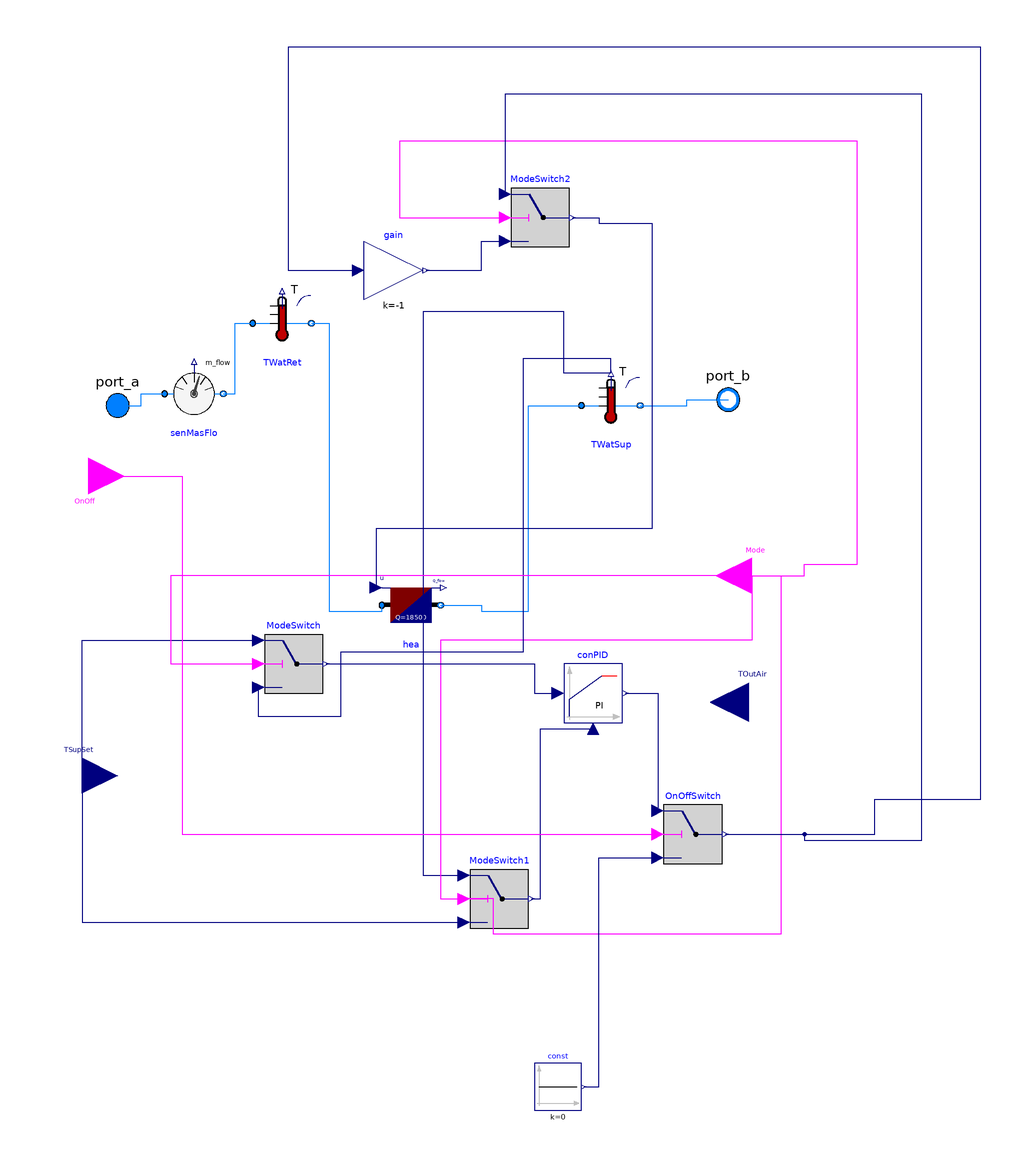

The Modelica model whose source follows is shown above as a component diagram (icons at their Placement, wires along their Line points).

model Aixlib_AirToWaterHeatPump_3D_fake
              replaceable package Medium_eva = Buildings.Media.Air;
  replaceable package Medium_con = Buildings.Media.Water;
  package MediumPropyleneGlycol =
      Buildings.Media.Antifreeze.PropyleneGlycolWater (property_T=273.15+50, X_a=
            0.4);
  parameter Modelica.Units.SI.MassFlowRate  mEva_flow_nominal=2.333;
  parameter Modelica.Units.SI.MassFlowRate  mCon_flow_nominal=0.92;
  parameter Modelica.Units.SI.PressureDifference  dp_nominal=100 "nominal pressure drop through each piece of equipment";
  replaceable model PerDataMainHP =
      CCC.Fluid.HeatPumps.BaseClasses.LookUpTableND_AirToWater (
        nConv=1,
        interpMethod=SDF.Types.InterpolationMethod.Akima,
        extrapMethod=SDF.Types.ExtrapolationMethod.Hold,
        filename_Pel=
            "modelica://CCC/Resources/Data/Heat_Pump_Performance_Maps/heat_pump_performance_map_Aris_heating.sdf",
        dataset_Pel="/elec_power",
        dataUnit_Pel="W",
        scaleUnits_Pel={"K","K",""},
        filename_QCon=
            "modelica://CCC/Resources/Data/Heat_Pump_Performance_Maps/heat_pump_performance_map_Aris_heating.sdf",
        dataset_QCon="/condenser_heat",
        dataUnit_QCon="W",
        scaleUnits_QCon={"K","K",""})
  "Performance data of a heat pump in main operation mode";
  replaceable model PerDataRevHP =
      CCC.Fluid.Chillers.BaseClasses.LookUpTableND_AirToWater (
        nConv=1,
        interpMethod=SDF.Types.InterpolationMethod.Akima,
        extrapMethod=SDF.Types.ExtrapolationMethod.Hold,
        filename_Pel=
            "modelica://CCC/Resources/Data/Heat_Pump_Performance_Maps/heat_pump_performance_map_Aris_cooling.sdf",
        dataset_Pel="/elec_power",
        dataUnit_Pel="W",
        scaleUnits_Pel={"K","K",""},
        filename_QCon=
            "modelica://CCC/Resources/Data/Heat_Pump_Performance_Maps/heat_pump_performance_map_Aris_cooling.sdf",
        dataset_QCon="/evaporator_heat",
        dataUnit_QCon="W",
        scaleUnits_QCon={"K","K",""})
  "Performance data of a heat pump in reversible operation mode";

  Modelica.Fluid.Interfaces.FluidPort_b port_b(redeclare package Medium =
        Medium_con) annotation (Placement(transformation(extent={{96,48},{116,68}}),
        iconTransformation(extent={{98,58},{118,78}})));
  Modelica.Fluid.Interfaces.FluidPort_a port_a(redeclare package Medium =
        Medium_con) annotation (Placement(transformation(extent={{-112,46},{-92,
            66}}), iconTransformation(extent={{-120,60},{-100,80}})));
  Modelica.Blocks.Interfaces.RealInput TSupSet annotation (Placement(
        transformation(extent={{-126,-82},{-102,-58}}), iconTransformation(
          extent={{-122,-50},{-100,-28}})));
  Modelica.Blocks.Interfaces.BooleanInput Mode
    "Current operation mode: true: main operation mode, false: reversible operation mode"
    annotation (Placement(transformation(extent={{126,-14},{102,10}}),
        iconTransformation(extent={{124,8},{100,32}})));
  Buildings.Fluid.Sensors.TemperatureTwoPort TWatSup(redeclare package Medium =
        Medium_con, m_flow_nominal=1)
    annotation (Placement(transformation(extent={{56,46},{76,66}})));
  Buildings.Fluid.Sensors.TemperatureTwoPort TWatRet(redeclare package Medium =
        Medium_con, m_flow_nominal=1)
    annotation (Placement(transformation(extent={{-56,74},{-36,94}})));
  Modelica.Blocks.Interfaces.RealInput TOutAir
    annotation (Placement(transformation(extent={{126,-58},{100,-32}}),
        iconTransformation(extent={{126,-46},{100,-20}})));
  Modelica.Blocks.Interfaces.BooleanInput OnOff
    annotation (Placement(transformation(extent={{12,-12},{-12,12}},
        rotation=180,
        origin={-112,32}),
        iconTransformation(extent={{12,-12},{-12,12}},
        rotation=180,
        origin={-112,20})));

  Buildings.Fluid.Sensors.MassFlowRate senMasFlo(redeclare package Medium =
        Medium_con)
    annotation (Placement(transformation(extent={{-86,50},{-66,70}})));
  Buildings.Fluid.HeatExchangers.HeaterCooler_u hea(
    redeclare package Medium = Medium_con,
    m_flow_nominal=mCon_flow_nominal,
    dp_nominal=dp_nominal,
    Q_flow_nominal=18500)
    annotation (Placement(transformation(extent={{-12,-22},{8,-2}})));
  Modelica.Blocks.Logical.Switch ModeSwitch1
    annotation (Placement(transformation(extent={{18,-122},{38,-102}})));
  Modelica.Blocks.Logical.Switch ModeSwitch
    annotation (Placement(transformation(extent={{-52,-42},{-32,-22}})));
  Buildings.Controls.Continuous.LimPID conPID(
    controllerType=Modelica.Blocks.Types.SimpleController.PI,
    k=0.3,
    Ti=300,
    initType=Modelica.Blocks.Types.Init.InitialOutput,
    y_start=0.2,
    reverseActing=true)
    annotation (Placement(transformation(extent={{50,-52},{70,-32}})));
  Modelica.Blocks.Sources.Constant const(final k=0) annotation (Placement(
        transformation(
        extent={{8,8},{-8,-8}},
        rotation=180,
        origin={48,-176})));
  Modelica.Blocks.Logical.Switch OnOffSwitch
    annotation (Placement(transformation(extent={{84,-100},{104,-80}})));
  Modelica.Blocks.Logical.Switch ModeSwitch2
    annotation (Placement(transformation(extent={{32,110},{52,130}})));
  Modelica.Blocks.Math.Gain gain(k=-1)
    annotation (Placement(transformation(extent={{-18,92},{2,112}})));
equation
  connect(TWatSup.port_b, port_b) annotation (Line(points={{76,56},{92,56},{92,58},
          {106,58}}, color={0,127,255}));
  connect(port_a, senMasFlo.port_a) annotation (Line(points={{-102,56},{-94,56},
          {-94,60},{-86,60}}, color={0,127,255}));
  connect(senMasFlo.port_b, TWatRet.port_a) annotation (Line(points={{-66,60},{
          -62,60},{-62,84},{-56,84}}, color={0,127,255}));
  connect(TWatRet.port_b, hea.port_a) annotation (Line(points={{-36,84},{-30,84},
          {-30,-14},{-12,-14},{-12,-12}}, color={0,127,255}));
  connect(hea.port_b, TWatSup.port_a) annotation (Line(points={{8,-12},{22,-12},
          {22,-14},{38,-14},{38,56},{56,56}}, color={0,127,255}));
  connect(TWatSup.T,ModeSwitch1. u1) annotation (Line(points={{66,67},{50,67},{
          50,88},{2,88},{2,-104},{16,-104}},      color={0,0,127}));
  connect(Mode,ModeSwitch1. u2) annotation (Line(points={{114,-2},{114,-24},{8,
          -24},{8,-112},{16,-112}},              color={255,0,255}));
  connect(TSupSet,ModeSwitch1. u3) annotation (Line(points={{-114,-70},{-114,
          -120},{16,-120}},       color={0,0,127}));
  connect(ModeSwitch1.y, conPID.u_m) annotation (Line(points={{39,-112},{42,
          -112},{42,-54},{60,-54}},  color={0,0,127}));
  connect(TSupSet,ModeSwitch. u1) annotation (Line(points={{-114,-70},{-114,-24},
          {-54,-24}},                               color={0,0,127}));
  connect(Mode, ModeSwitch1.u2) annotation (Line(points={{114,-2},{124,-2},{124,
          -124},{26,-124},{26,-112},{16,-112}},  color={255,0,255}));
  connect(TWatSup.T,ModeSwitch. u3) annotation (Line(points={{66,67},{66,72},{
          36,72},{36,-28},{-26,-28},{-26,-50},{-54,-50},{-54,-40}},
                                                color={0,0,127}));
  connect(conPID.y,OnOffSwitch. u1) annotation (Line(points={{71,-42},{82,-42},
          {82,-82}},          color={0,0,127}));
  connect(const.y,OnOffSwitch. u3) annotation (Line(points={{56.8,-176},{62,
          -176},{62,-98},{82,-98}},    color={0,0,127}));
  connect(Mode, ModeSwitch.u2) annotation (Line(points={{114,-2},{-84,-2},{-84,
          -32},{-54,-32}}, color={255,0,255}));
  connect(ModeSwitch.y, conPID.u_s) annotation (Line(points={{-31,-32},{40,-32},
          {40,-42},{48,-42}}, color={0,0,127}));
  connect(OnOff, OnOffSwitch.u2) annotation (Line(points={{-112,32},{-80,32},{
          -80,-90},{82,-90}}, color={255,0,255}));
  connect(Mode, ModeSwitch2.u2) annotation (Line(points={{114,-2},{132,-2},{132,
          2},{150,2},{150,146},{-6,146},{-6,120},{30,120}}, color={255,0,255}));
  connect(OnOffSwitch.y, ModeSwitch2.u1) annotation (Line(points={{105,-90},{
          132,-90},{132,-92},{172,-92},{172,162},{30,162},{30,128}}, color={0,0,
          127}));
  connect(gain.y, ModeSwitch2.u3) annotation (Line(points={{3,102},{22,102},{22,
          112},{30,112}}, color={0,0,127}));
  connect(OnOffSwitch.y, gain.u) annotation (Line(points={{105,-90},{156,-90},{
          156,-78},{192,-78},{192,178},{-44,178},{-44,102},{-20,102}}, color={0,
          0,127}));
  connect(ModeSwitch2.y, hea.u) annotation (Line(points={{53,120},{62,120},{62,
          118},{80,118},{80,14},{-14,14},{-14,-6}}, color={0,0,127}));
  annotation (Icon(coordinateSystem(preserveAspectRatio=false)), Diagram(
        coordinateSystem(preserveAspectRatio=false)),
    Documentation(info="<html>
<p>In reverse operation mode, the condenser becomes the evaporator, and the evaporator becomes the condenser.</p>
</html>"));
end Aixlib_AirToWaterHeatPump_3D_fake;